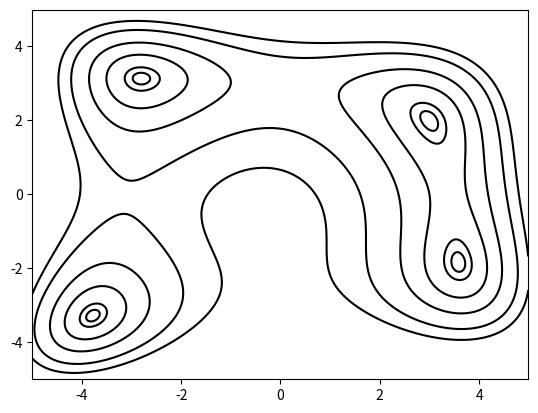

Python code for this plot: (Note: this script raises an exception after producing the figure.)
# Minimize the function
# f(x, y) = (1-x)^2 + 100 * (y-x^2)^2
# f(x, y) = (x^2+y-11)^2 + (x+y^2-7)^2
import math
import numpy as np
import matplotlib.pyplot as plt
from sympy import diff, symbols, solve


# def func(x, y):  # Rosenbrock
#     return (1 - x) ** 2 + 100 * (y - x ** 2) ** 2
#
#
# def cal_x_der(a, b):
#     x, y = symbols('x y', real=True)
#     f = (1 - x) ** 2 + 100 * (y - x ** 2) ** 2
#     z = diff(f, x)
#     result = z.subs({x: a, y: b})
#     return result
#
#
# def cal_y_der(a, b):
#     x, y = symbols('x y', real=True)
#     f = (1 - x) ** 2 + 100 * (y - x ** 2) ** 2
#     z = diff(f, y)
#     result = z.subs({x: a, y: b})
#     return result
#
#
# def cal_step_size(pre_x, error):
#     h = symbols('h', real=True)
#     f = (1-(pre_x[0]-h*error[0])) ** 2 + 100 * (pre_x[1]-h*error[1] - (pre_x[0]-h*error[0]) ** 2) ** 2
#     z = diff(f, h)   # the first derivative of the function
#     s = solve(z, h)  # get the root of the equation
#     c = 0
#     for i in range(len(s)):
#         if complex(s[i]).imag == 0:
#             s = float(s[i])
#             c = c + 1
#     if c == 0:
#         s = 0.001
#     return s


def func(x, y):  # Himmelblau
    return (x ** 2 + y - 11) ** 2 + (x + y ** 2 - 7) ** 2


def cal_x_der(a, b):
    x, y = symbols('x y', real=True)
    f = (x ** 2 + y - 11) ** 2 + (x + y ** 2 - 7) ** 2
    z = diff(f, x)
    result = z.subs({x: a, y: b})
    return result


def cal_y_der(a, b):
    x, y = symbols('x y', real=True)
    f = (x ** 2 + y - 11) ** 2 + (x + y ** 2 - 7) ** 2
    z = diff(f, y)
    result = z.subs({x: a, y: b})
    return result


def cal_step_size(pre_x, error):
    h = symbols('h', real=True)
    f = ((pre_x[0]-h*error[0]) ** 2 + pre_x[1]-h*error[1] - 11) ** 2 + \
        (pre_x[0]-h*error[0] + (pre_x[1]-h*error[1]) ** 2 - 7) ** 2
    z = diff(f, h)   # the first derivative of the function
    s = solve(z, h)  # get the root of the equation
    c = 0
    for i in range(len(s)):
        if complex(s[i]).imag == 0:
            s = float(s[i])
            c = c + 1
    if c == 0:
        s = 0.01
    return s


def iter_func(max_iter_count=100000):
    pre_x = [0.0, 0.0]
    pre_xk = [0.0, 0.0]
    error1 = [0.0, 0.0]
    error2 = [0.0, 0.0]
    precision = 1e-4
    iter_count = 0
    # # Rosenbrock plt
    # a = np.arange(-2, 2, 0.01)
    # b = np.arange(-2, 5, 0.01)
    # [a, b] = np.meshgrid(a, b)
    # f = func(a, b)
    # plt.contour(a, b, f, levels=[3, 10, 50, 100, 150], colors='black')
    # Himmelblau
    a = np.arange(-5, 5, 0.01)
    b = np.arange(-5, 5, 0.01)
    [a, b] = np.meshgrid(a, b)
    f = func(a, b)
    plt.contour(a, b, f, levels=[1, 4, 20, 50, 100, 150], colors='black')

    w = np.zeros((100, 2))
    w[0, :] = pre_x

    error1[0] = round(cal_x_der(pre_x[0], pre_x[1]), 8)
    error1[1] = round(cal_y_der(pre_x[0], pre_x[1]), 8)
    while iter_count < max_iter_count:
        # if error1[0] == 0.0 and error1[1] == 0.0:
        #     print("iter_count: ", iter_count, " px ", pre_x[0], " py ", pre_x[1])
        #     break
        f1 = func(pre_x[0], pre_x[1])
        step_size = cal_step_size(pre_x, error1)

        pre_xk[0] = pre_x[0] - step_size * error1[0]
        pre_xk[1] = pre_x[1] - step_size * error1[1]

        error2[0] = round(cal_x_der(pre_xk[0], pre_xk[1]), 8)
        error2[1] = round(cal_y_der(pre_xk[0], pre_xk[1]), 8)
        b = math.sqrt(error2[0]**2 + error2[1]**2)/math.sqrt(error1[0]**2 + error1[1]**2)

        error1[0] = error2[0] + b * error1[0]
        error1[1] = error2[1] + b * error1[1]

        f2 = func(pre_xk[0], pre_xk[1])
        if abs(f2-f1) < precision and math.sqrt((pre_xk[0]-pre_x[0])**2+(pre_xk[1]-pre_x[1])**2) < precision and \
                math.sqrt(cal_x_der(pre_xk[0], pre_xk[1])**2+cal_y_der(pre_xk[0], pre_xk[1])**2) < precision:
            # print("iter_count: ", iter_count, " px ", pre_x[0], " py ", pre_x[1])
            break
        else:
            pre_x[0] = round(pre_xk[0], 8)
            pre_x[1] = round(pre_xk[1], 8)
            iter_count += 1
            w[iter_count, :] = pre_x
            print("iter_count: ", iter_count, " px ", pre_x[0], " py ", pre_x[1])
    plt.plot(w[:, 0], w[:, 1], 'r+', w[:, 0], w[:, 1])
    plt.show()
    return pre_x


if __name__ == '__main__':
    iter_func()
